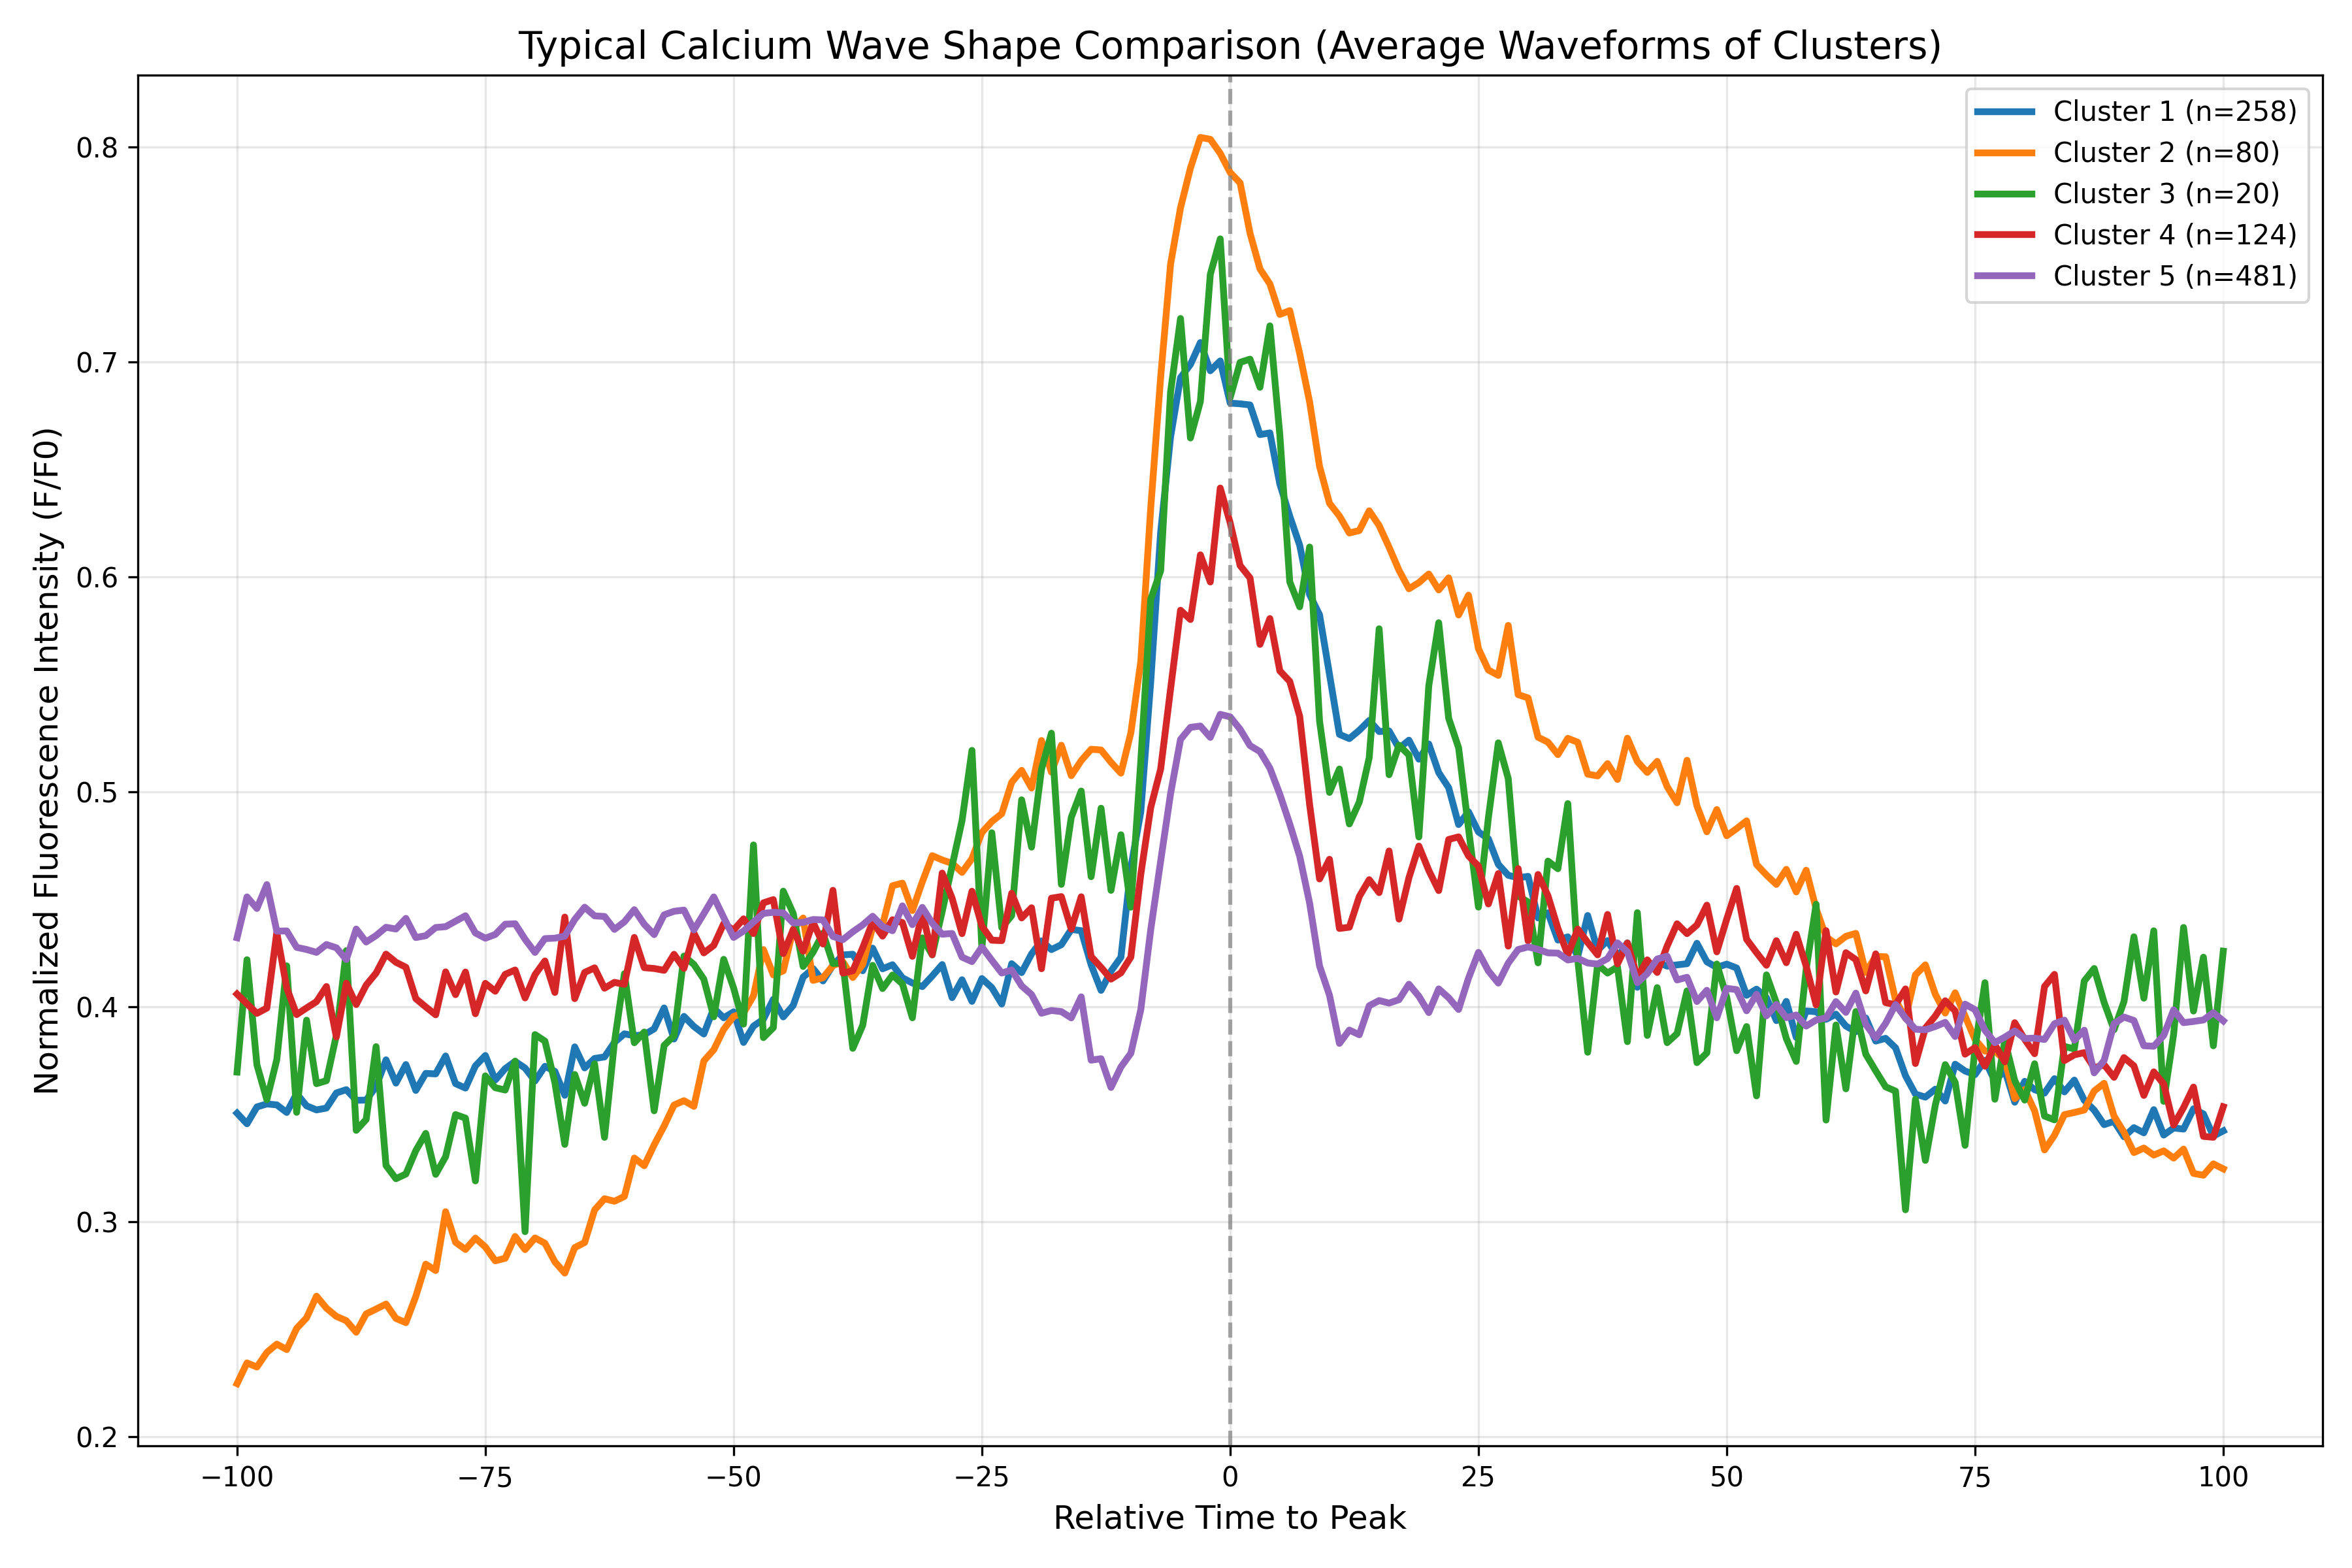

The table this chart was drawn from, first rows:
cluster, time_point, mean_intensity, std_intensity, n_samples
Cluster_1, -100, 0.3505, 0.2512, 258
Cluster_1, -99, 0.3456, 0.2436, 258
Cluster_1, -98, 0.3534, 0.238, 258
Cluster_1, -97, 0.3548, 0.2471, 258
Cluster_1, -96, 0.3544, 0.237, 258
Cluster_1, -95, 0.3509, 0.2265, 258
Cluster_1, -94, 0.3596, 0.2321, 258
Cluster_1, -93, 0.3539, 0.2346, 258
Cluster_1, -92, 0.352, 0.2296, 258
Cluster_1, -91, 0.3529, 0.2301, 258
Cluster_1, -90, 0.3599, 0.2263, 258
Cluster_1, -89, 0.3615, 0.223, 258
Cluster_1, -88, 0.3565, 0.2328, 258
Cluster_1, -87, 0.3566, 0.2249, 258
Cluster_1, -86, 0.3629, 0.2278, 258
Cluster_1, -85, 0.3753, 0.2268, 258
Cluster_1, -84, 0.3645, 0.2294, 258
Cluster_1, -83, 0.3731, 0.2384, 258
Cluster_1, -82, 0.3611, 0.2384, 258
Cluster_1, -81, 0.369, 0.2165, 258
Cluster_1, -80, 0.3688, 0.2298, 258
Cluster_1, -79, 0.3771, 0.2375, 258
Cluster_1, -78, 0.3643, 0.2276, 258
Cluster_1, -77, 0.3622, 0.2298, 258
Cluster_1, -76, 0.3725, 0.2374, 258
Cluster_1, -75, 0.3773, 0.2275, 258
Cluster_1, -74, 0.3659, 0.2283, 258
Cluster_1, -73, 0.3712, 0.2231, 258
Cluster_1, -72, 0.3746, 0.225, 258
Cluster_1, -71, 0.3715, 0.2275, 258
Cluster_1, -70, 0.3655, 0.2256, 258
Cluster_1, -69, 0.3723, 0.2257, 258
Cluster_1, -68, 0.37, 0.2153, 258
Cluster_1, -67, 0.3588, 0.2194, 258
Cluster_1, -66, 0.3814, 0.2287, 258
Cluster_1, -65, 0.3716, 0.2327, 258
Cluster_1, -64, 0.376, 0.2279, 258
Cluster_1, -63, 0.3767, 0.2301, 258
Cluster_1, -62, 0.3835, 0.234, 258
Cluster_1, -61, 0.3874, 0.2281, 258
Cluster_1, -60, 0.3866, 0.2343, 258
Cluster_1, -59, 0.387, 0.2276, 258
Cluster_1, -58, 0.3897, 0.2384, 258
Cluster_1, -57, 0.3995, 0.241, 258
Cluster_1, -56, 0.385, 0.2345, 258
Cluster_1, -55, 0.3955, 0.2308, 258
Cluster_1, -54, 0.3909, 0.2359, 258
Cluster_1, -53, 0.3873, 0.2273, 258
Cluster_1, -52, 0.3993, 0.2459, 258
Cluster_1, -51, 0.3949, 0.2363, 258
Cluster_1, -50, 0.3976, 0.2349, 258
Cluster_1, -49, 0.3834, 0.2258, 258
Cluster_1, -48, 0.391, 0.2314, 258
Cluster_1, -47, 0.3942, 0.2296, 258
Cluster_1, -46, 0.4035, 0.232, 258
Cluster_1, -45, 0.3953, 0.2286, 258
Cluster_1, -44, 0.4006, 0.2244, 258
Cluster_1, -43, 0.4138, 0.2111, 258
Cluster_1, -42, 0.4178, 0.2271, 258
Cluster_1, -41, 0.412, 0.2301, 258
... 945 more rows
